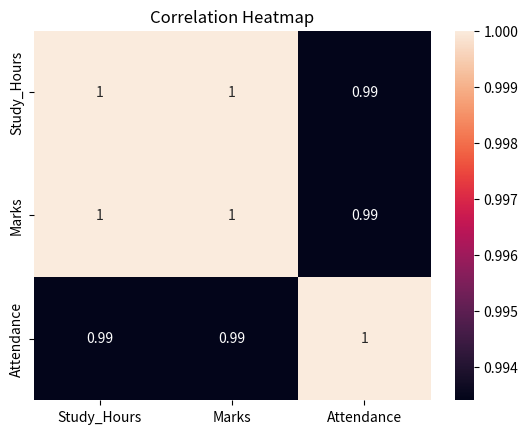

This figure's Python source:
#!/usr/bin/env python
# coding: utf-8

# # Correlation
# 
# ### Definition
# 
# Correlation is a statistical measure that shows the relationship between two variables.
# 
# It tells us whether two variables move together and how strongly they are related.
# 
# The correlation value usually ranges from -1 to +1.
# 
# +1 → Perfect positive relationship
# 0 → No linear relationship
# -1 → Perfect negative relationship
# 
# ### Formula
# 
# Pearson Correlation:
# 
# r = Cov(X, Y) / (σX × σY)
# 
# Where:
# 
# r = Correlation coefficient
# Cov(X, Y) = Covariance between X and Y
# σX = Standard deviation of X
# σY = Standard deviation of Y
# 
# ### Numerical Example
# 
# Suppose we have:
# 
# Study Hours: 1, 2, 3, 4, 5
# Marks:       20, 30, 40, 50, 60
# 
# As study hours increase, marks also increase.
# 
# So, these two variables have a positive correlation.
# 
# ### Business Example
# 
# A company can study the relationship between:
# 
# Advertising Spending and Sales
# 
# If advertising spending increases and sales also increase, they may have a positive correlation.
# 
# ### AI/ML Example
# 
# In machine learning, correlation can be used to understand relationships between features.
# 
# For example:
# 
# House Size and House Price
# 
# If larger houses generally have higher prices, these two variables may have a positive correlation.
# 
# Correlation can also help identify features that may be useful for a machine learning model.
# 
# ### Python Implementation
# 
# We can use Pandas to calculate the correlation between two variables.

# In[1]:


import pandas as pd

data = {
    "Study_Hours": [1, 2, 3, 4, 5],
    "Marks": [20, 30, 40, 50, 60]
}

df = pd.DataFrame(data)

correlation = df["Study_Hours"].corr(df["Marks"])

print(df)
print("Correlation:", correlation)


# ### Interpretation
# 
# The correlation value is 1.0.
# 
# This means Study Hours and Marks have a perfect positive linear relationship in this example.
# 
# As study hours increase, marks also increase in a consistent pattern.
# 
# In AI/ML, correlation can help us understand relationships between variables and identify potentially related features.

# # Covariance
# 
# ### Definition
# 
# Covariance is a statistical measure that shows the direction of the relationship between two variables.
# 
# It tells us whether two variables tend to increase together or whether one increases while the other decreases.
# 
# ### Formula
# 
# Covariance:
# 
# Cov(X, Y) = Σ[(Xi - X̄)(Yi - Ȳ)] / n
# 
# Where:
# 
# Xi = Individual value of X
# Yi = Individual value of Y
# X̄ = Mean of X
# Ȳ = Mean of Y
# n = Number of observations
# 
# ### Numerical Example
# 
# Suppose:
# 
# Study Hours = [1, 2, 3]
# Marks = [20, 30, 40]
# 
# When Study Hours increase, Marks also increase.
# 
# Therefore, the covariance will be positive.
# 
# If one variable increases while the other decreases, covariance will generally be negative.
# 
# ### Business Example
# 
# A company can study:
# 
# Advertising Spending
# Sales
# 
# If advertising spending increases and sales also increase, the covariance between them will be positive.
# 
# ### AI/ML Example
# 
# Covariance can be used to understand how features change together.
# 
# For example:
# 
# Temperature and Ice Cream Sales
# 
# If temperature increases and ice cream sales also increase, they can have positive covariance.
# 
# Covariance is also an important concept used in methods such as PCA.
# 
# ### Python Implementation
# 
# Pandas can be used to calculate covariance between two variables.

# In[2]:


import pandas as pd

data = {
    "Study_Hours": [1, 2, 3],
    "Marks": [20, 30, 40]
}

df = pd.DataFrame(data)

covariance = df["Study_Hours"].cov(df["Marks"])

print(df)
print("Covariance:", covariance)


# ### Interpretation
# 
# The covariance is positive (10.0).
# 
# This means Study Hours and Marks tend to increase together.
# 
# A positive covariance indicates that the variables generally move in the same direction.
# 
# A negative covariance indicates that the variables generally move in opposite directions.
# 
# The size of covariance depends on the units of the variables, so covariance is mainly useful for understanding direction rather than directly comparing relationship strength.
# 
# Correlation is easier to interpret because its value is always between -1 and +1.

# # Positive Correlation
# 
# ### Definition
# 
# Positive Correlation occurs when two variables generally move in the same direction.
# 
# When one variable increases, the other variable also tends to increase.
# 
# Similarly, when one variable decreases, the other variable also tends to decrease.
# 
# ### Formula
# 
# The correlation coefficient is represented by:
# 
# r
# 
# For positive correlation:
# 
# 0 < r ≤ 1
# 
# r = +1 means a perfect positive correlation.
# 
# ### Numerical Example
# 
# Suppose:
# 
# Study Hours = [1, 2, 3, 4, 5]
# Marks = [20, 30, 40, 50, 60]
# 
# As Study Hours increase, Marks also increase.
# 
# Therefore, the variables have a positive correlation.
# 
# ### Business Example
# 
# A company can compare:
# 
# Advertising Spending and Sales
# 
# If advertising spending increases and sales also tend to increase, these variables have a positive correlation.
# 
# ### AI/ML Example
# 
# In a house-price dataset:
# 
# House Size and House Price
# 
# Generally, when house size increases, house price may also increase.
# 
# Therefore, these two features can show positive correlation.
# 
# Correlation can help us understand relationships between features before building a machine learning model.
# 
# ### Python Implementation
# 
# We can use Pandas to calculate the correlation coefficient between two variables.

# In[3]:


import pandas as pd

data = {
    "Study_Hours": [1, 2, 3, 4, 5],
    "Marks": [20, 30, 40, 50, 60]
}

df = pd.DataFrame(data)

correlation = df["Study_Hours"].corr(df["Marks"])

print("Correlation:", correlation)


# ### Interpretation
# 
# The correlation value is 1.0.
# 
# This indicates a perfect positive linear relationship in this example.
# 
# As Study Hours increase, Marks also increase consistently.
# 
# Therefore, Study Hours and Marks have a positive correlation.

# # Negative Correlation
# 
# ### Definition
# 
# Negative Correlation occurs when two variables generally move in opposite directions.
# 
# When one variable increases, the other variable tends to decrease.
# 
# Similarly, when one variable decreases, the other tends to increase.
# 
# ### Formula
# 
# The correlation coefficient is represented by:
# 
# r
# 
# For negative correlation:
# 
# -1 ≤ r < 0
# 
# r = -1 means a perfect negative correlation.
# 
# ### Numerical Example
# 
# Suppose:
# 
# Exercise Hours = [1, 2, 3, 4, 5]
# Weight = [80, 75, 70, 65, 60]
# 
# As Exercise Hours increase, Weight decreases.
# 
# Therefore, these variables have a negative correlation.
# 
# ### Business Example
# 
# A company can study:
# 
# Product Price and Number of Customers
# 
# If the price of a product increases and the number of customers tends to decrease, these variables may have a negative correlation.
# 
# ### AI/ML Example
# 
# In a machine learning dataset, suppose:
# 
# Distance to a Store and Number of Visits
# 
# If customers living farther away tend to visit the store less frequently, these variables may have a negative correlation.
# 
# Correlation can help us understand relationships between features before building a machine learning model.
# 
# ### Python Implementation
# 
# We can use Pandas to calculate the correlation coefficient.

# In[4]:


import pandas as pd

data = {
    "Exercise_Hours": [1, 2, 3, 4, 5],
    "Weight": [80, 75, 70, 65, 60]
}

df = pd.DataFrame(data)

correlation = df["Exercise_Hours"].corr(df["Weight"])

print(df)
print("Correlation:", correlation)


# # No Correlation
# 
# ### Definition
# 
# No Correlation means there is no clear linear relationship between two variables.
# 
# A change in one variable does not show a consistent linear change in the other variable.
# 
# ### Formula
# 
# The correlation coefficient is represented by:
# 
# r
# 
# For no linear correlation:
# 
# r ≈ 0
# 
# A value close to 0 means there is little or no linear relationship between the variables.
# 
# ### Numerical Example
# 
# Suppose:
# 
# Study Hours = [1, 2, 3, 4, 5]
# Shoe Size = [7, 9, 6, 10, 8]
# 
# There is no clear pattern between Study Hours and Shoe Size.
# 
# Therefore, these variables may have little or no linear correlation.
# 
# ### Business Example
# 
# A company may compare:
# 
# Employee ID and Monthly Sales
# 
# Employee ID is just an identification number. It does not normally have a meaningful linear relationship with sales.
# 
# ### AI/ML Example
# 
# In a machine learning dataset, some features may have little or no linear relationship with each other.
# 
# Checking correlation can help us understand which numerical features are related and which are not.
# 
# ### Python Implementation
# 
# We can use Pandas to calculate the correlation coefficient.

# In[5]:


import pandas as pd

data = {
    "Study_Hours": [1, 2, 3, 4, 5],
    "Shoe_Size": [7, 9, 6, 10, 8]
}

df = pd.DataFrame(data)

correlation = df["Study_Hours"].corr(df["Shoe_Size"])

print(df)
print("Correlation:", correlation)


# # Pearson Correlation
# 
# ### Definition
# 
# Pearson Correlation is a statistical method used to measure the strength and direction of the linear relationship between two numerical variables.
# 
# The correlation value ranges from -1 to +1.
# 
# +1 → Perfect positive correlation
# 0 → No linear correlation
# -1 → Perfect negative correlation
# 
# ### Formula
# 
# r = Cov(X, Y) / (σX × σY)
# 
# Where:
# 
# r = Pearson correlation coefficient
# Cov(X, Y) = Covariance between X and Y
# σX = Standard deviation of X
# σY = Standard deviation of Y
# 
# ### Numerical Example
# 
# Suppose:
# 
# Study Hours = [1, 2, 3, 4, 5]
# Marks = [20, 30, 40, 50, 60]
# 
# As Study Hours increase, Marks also increase.
# 
# Therefore, the Pearson correlation is +1, which shows a perfect positive linear relationship.
# 
# ### Business Example
# 
# A company can use Pearson Correlation to study the relationship between advertising spending and sales.
# 
# If advertising spending increases and sales also increase, they may have a positive correlation.
# 
# ### AI/ML Example
# 
# Pearson Correlation can be used to understand the relationship between numerical features.
# 
# For example:
# 
# House Size and House Price
# 
# If larger houses generally have higher prices, these variables may have a positive Pearson correlation.
# 
# ### Python Implementation
# 
# Pandas provides the corr() function to calculate the Pearson correlation between numerical variables.

# In[6]:


import pandas as pd

data = {
    "Study_Hours": [1, 2, 3, 4, 5],
    "Marks": [20, 30, 40, 50, 60]
}

df = pd.DataFrame(data)

pearson_correlation = df["Study_Hours"].corr(df["Marks"])

print("Pearson Correlation:", pearson_correlation)


# # Spearman Correlation
# 
# ### Definition
# 
# Spearman Correlation is a statistical method used to measure the strength and direction of a relationship between two variables based on their ranks.
# 
# It is useful when the relationship is not necessarily linear but the variables generally move in the same or opposite order.
# 
# ### Formula
# 
# Spearman's Rank Correlation:
# 
# ρ = 1 - (6Σd² / n(n² - 1))
# 
# Where:
# 
# ρ = Spearman correlation coefficient
# d = Difference between the ranks
# n = Number of observations
# 
# The value ranges from -1 to +1.
# 
# +1 → Perfect positive relationship
# 0 → No monotonic relationship
# -1 → Perfect negative relationship
# 
# ### Numerical Example
# 
# Suppose:
# 
# Study Hours = [1, 2, 3, 4, 5]
# Marks = [20, 30, 40, 50, 60]
# 
# Both variables have the same ranking.
# 
# Therefore, the Spearman correlation is +1.
# 
# ### Business Example
# 
# A company can compare:
# 
# Customer Satisfaction Rank and Purchase Frequency Rank.
# 
# Spearman Correlation can be used to check whether customers with higher satisfaction rankings also tend to have higher purchase-frequency rankings.
# 
# ### AI/ML Example
# 
# Spearman Correlation can be useful when numerical data is based on rankings or when the relationship is monotonic but not necessarily linear.
# 
# For example, it can be used to study the relationship between feature rankings and model-related measurements.
# 
# ### Python Implementation
# 
# Pandas can calculate Spearman Correlation using the method="spearman" parameter.

# In[7]:


import pandas as pd

data = {
    "Study_Hours": [1, 2, 3, 4, 5],
    "Marks": [20, 30, 40, 50, 60]
}

df = pd.DataFrame(data)

spearman_correlation = df["Study_Hours"].corr(
    df["Marks"],
    method="spearman"
)

print("Spearman Correlation:", spearman_correlation)


# # Correlation Matrix
# 
# ### Definition
# 
# A Correlation Matrix is a table that shows the correlation values between multiple numerical variables.
# 
# Each value shows the strength and direction of the relationship between two variables.
# 
# The values range from -1 to +1.
# 
# +1 → Perfect positive correlation
# 0 → No linear correlation
# -1 → Perfect negative correlation
# 
# ### Numerical Example
# 
# Suppose we have three variables:
# 
# Study Hours
# Marks
# Attendance
# 
# A correlation matrix can show the relationship between every pair of these variables.
# 
# ### Business Example
# 
# A company can use a correlation matrix to study relationships between:
# 
# Advertising
# Sales
# Profit
# 
# This helps understand how these numerical variables are related.
# 
# ### AI/ML Example
# 
# In machine learning, a correlation matrix can be used to understand relationships between features.
# 
# It can help identify highly correlated features before building a model.
# 
# ### Python Implementation
# 
# Pandas can create a correlation matrix using the corr() function.

# In[8]:


import pandas as pd

data = {
    "Study_Hours": [1, 2, 3, 4, 5],
    "Marks": [20, 30, 40, 50, 60],
    "Attendance": [60, 70, 75, 85, 90]
}

df = pd.DataFrame(data)

correlation_matrix = df.corr()

print("Correlation Matrix:")
print(correlation_matrix)


# # Heatmap
# 
# ### Definition
# 
# A Heatmap is a visual representation of data using different shades or colors.
# 
# In correlation analysis, a heatmap is used to display a correlation matrix visually.
# 
# It makes it easier to identify strong positive and negative relationships between variables.
# 
# ### Numerical Example
# 
# Suppose the correlation between two variables is:
# 
# Study Hours and Marks = +0.95
# 
# This indicates a strong positive correlation.
# 
# A heatmap represents this correlation using a color scale, making the relationship easy to identify.
# 
# ### Business Example
# 
# A company can use a heatmap to visualize the relationships between:
# 
# Advertising
# Sales
# Profit
# Customer Spending
# 
# This helps the company quickly identify relationships between variables.
# 
# ### AI/ML Example
# 
# In machine learning, a correlation heatmap can be used during Exploratory Data Analysis (EDA).
# 
# It can help identify highly correlated features and understand relationships between numerical features.
# 
# ### Python Implementation
# 
# Seaborn can be used to create a heatmap from a correlation matrix.

# In[4]:


get_ipython().system('pip install seaborn')


# In[2]:


import pandas as pd
import seaborn as sns
import matplotlib.pyplot as plt

data = {
    "Study_Hours": [1, 2, 3, 4, 5],
    "Marks": [20, 30, 40, 50, 60],
    "Attendance": [60, 70, 75, 85, 90]
}

df = pd.DataFrame(data)

correlation_matrix = df.corr()

sns.heatmap(correlation_matrix, annot=True)

plt.title("Correlation Heatmap")
plt.show()


# In[ ]:
